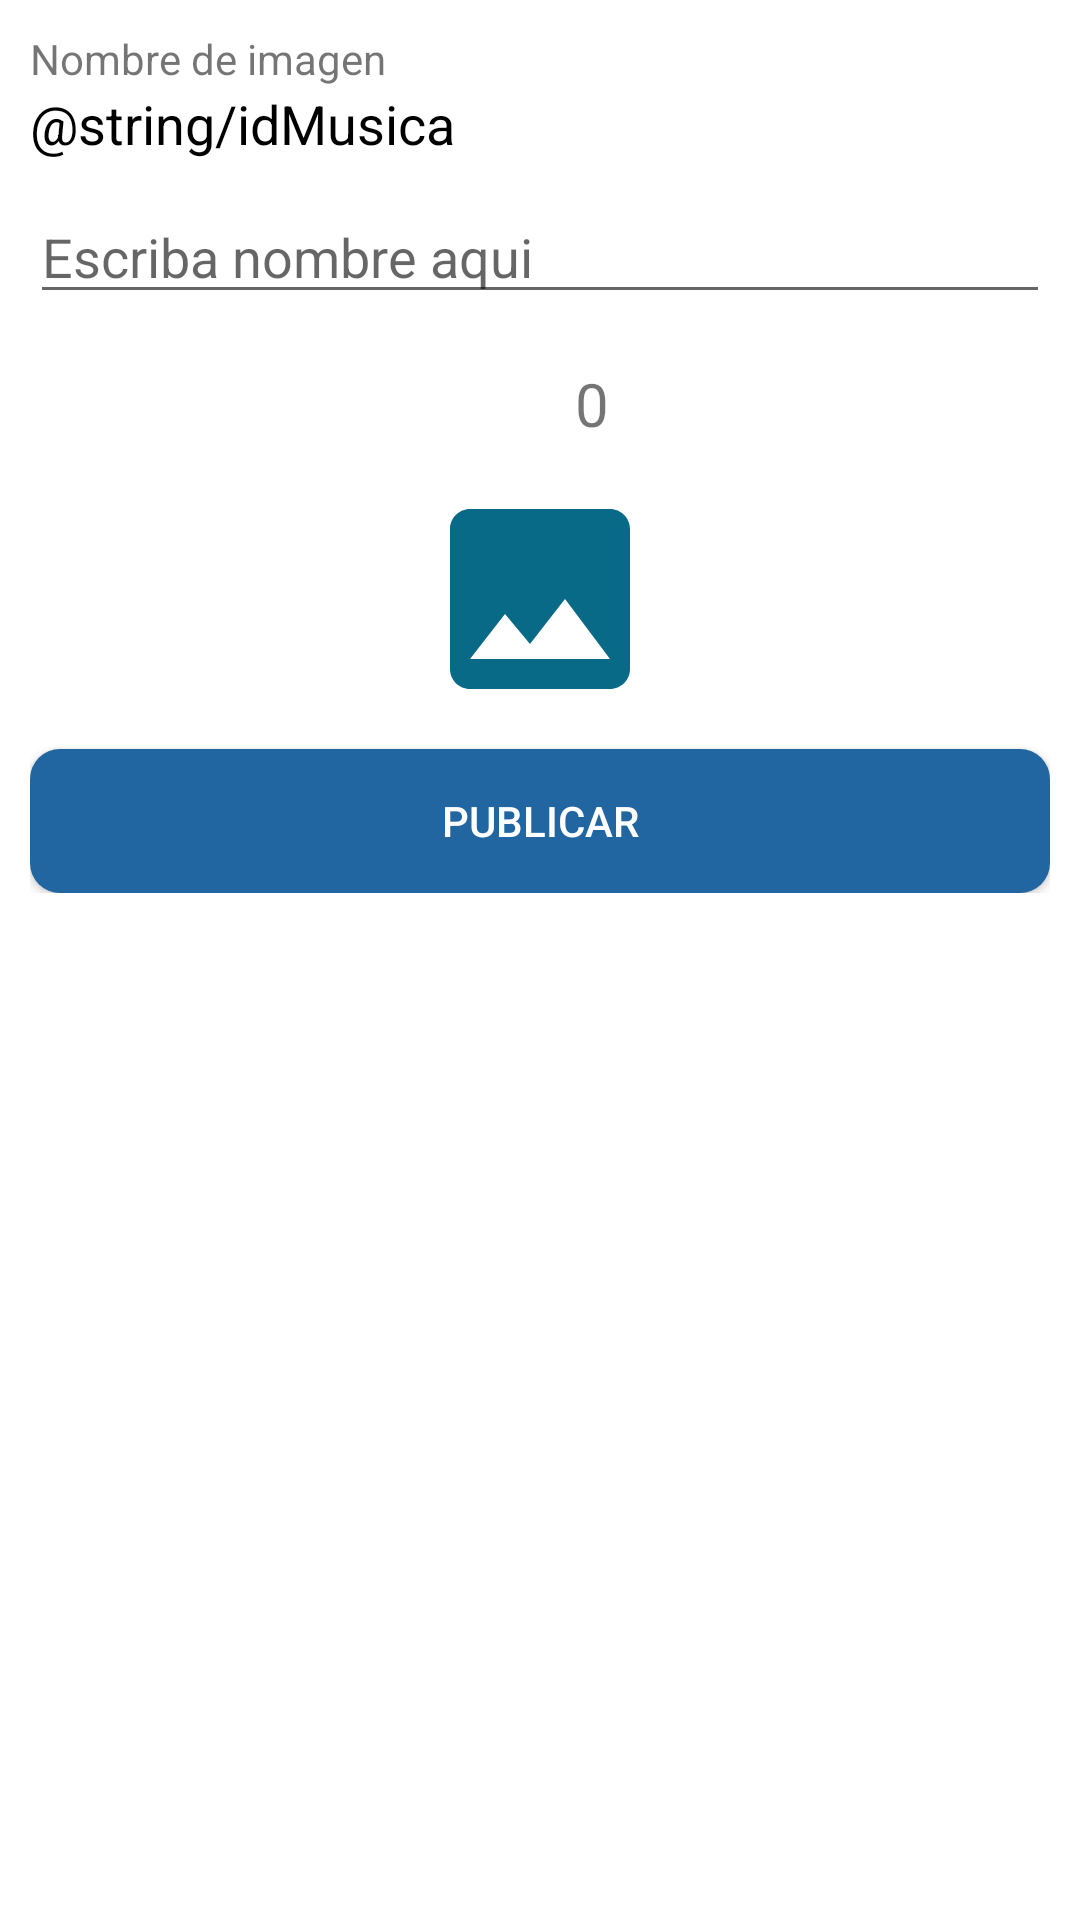

Reconstruct the res/layout file that produces this screen, plus the resources it refers to.
<!-- AndroidManifest.xml: application theme AppTheme -->
<!-- res/layout/activity_agregar_musica.xml -->
<?xml version="1.0" encoding="utf-8"?>
<RelativeLayout xmlns:android="http://schemas.android.com/apk/res/android"
    xmlns:tools="http://schemas.android.com/tools"
    android:id="@+id/main"
    android:layout_width="match_parent"
    android:layout_height="match_parent"
    android:background="@color/white"
    tools:context=".CategoriasAdmin.MusicaA.AgregarMusica">

    <androidx.appcompat.widget.LinearLayoutCompat
        android:layout_width="match_parent"
        android:layout_height="wrap_content"
        android:orientation="vertical"
        android:padding="10dp">

        <androidx.appcompat.widget.LinearLayoutCompat
            android:layout_width="match_parent"
            android:layout_height="wrap_content"
            android:orientation="vertical">

            
            <TextView
                android:layout_width="wrap_content"
                android:layout_height="wrap_content"
                android:text="@string/NombreTXTPeliculas" />

            <TextView
                android:id="@+id/idMusica"
                android:layout_width="match_parent"
                android:layout_height="wrap_content"
                android:text="@string/idMusica"
                android:textColor="@color/black"
                android:textSize="18sp" />

            
            <EditText
                android:id="@+id/NombreMusica"
                android:layout_width="match_parent"
                android:layout_height="wrap_content"
                android:layout_marginTop="10dp"
                android:hint="@string/NombrePeliculas"
                android:inputType="textCapWords|textAutoCorrect" />

            <androidx.appcompat.widget.LinearLayoutCompat
                android:layout_width="match_parent"
                android:layout_height="wrap_content"
                android:layout_marginTop="15dp"
                android:gravity="center"
                android:orientation="horizontal">

                
                <androidx.appcompat.widget.AppCompatImageView
                    android:layout_width="25dp"
                    android:layout_height="30dp"
                    android:src="@drawable/count_icon" />

                
                <TextView
                    android:id="@+id/VistaMusicas"
                    android:layout_width="wrap_content"
                    android:layout_height="wrap_content"
                    android:layout_marginStart="10dp"
                    android:text="@string/VistaPeliculas"
                    android:textSize="20sp" />

            </androidx.appcompat.widget.LinearLayoutCompat>

        </androidx.appcompat.widget.LinearLayoutCompat>

        
        <androidx.appcompat.widget.AppCompatImageView
            android:id="@+id/ImagenAgregarMusica"
            android:layout_width="80dp"
            android:layout_height="80dp"
            android:layout_gravity="center"
            android:layout_marginTop="10dp"
            android:src="@drawable/imagen_icon" />

        
        <Button
            android:id="@+id/PublicarMusica"
            android:layout_width="match_parent"
            android:layout_height="wrap_content"
            android:layout_marginTop="10dp"
            android:background="@drawable/btn_personalizado"
            android:text="@string/PublicarPelicula"
            android:textColor="@color/white" />

    </androidx.appcompat.widget.LinearLayoutCompat>

</RelativeLayout>
<!-- resources referenced by this layout -->
<resources>
  <color name="black">#FF000000</color>
  <color name="white">#FFFFFFFF</color>
  <!-- drawable btn_personalizado (drawable) -->
  <?xml version="1.0" encoding="utf-8"?>
  <ripple xmlns:android="http://schemas.android.com/apk/res/android"
      android:color="@color/black">
  
      <item>
          <shape android:shape="rectangle">
              <solid android:color="#2165A1" />
              <corners android:radius="10dp" />
          </shape>
  
      </item>
  
  </ripple>
  <!-- drawable imagen_icon (drawable-anydpi) -->
  <vector xmlns:android="http://schemas.android.com/apk/res/android"
      android:width="24dp"
      android:height="24dp"
      android:viewportWidth="24"
      android:viewportHeight="24"
      android:tint="#086A87">
    <path
        android:fillColor="@android:color/white"
        android:pathData="M21,19V5c0,-1.1 -0.9,-2 -2,-2H5c-1.1,0 -2,0.9 -2,2v14c0,1.1 0.9,2 2,2h14c1.1,0 2,-0.9 2,-2zM8.5,13.5l2.5,3.01L14.5,12l4.5,6H5l3.5,-4.5z"/>
  </vector>
  <string name="NombrePeliculas">Escriba nombre aqui</string>
  <string name="NombreTXTPeliculas">Nombre de imagen</string>
  <string name="PublicarPelicula">Publicar</string>
  <string name="VistaPeliculas">0</string>
  <style name="AppTheme" parent="Theme.AppCompat.Light.DarkActionBar">
          
          <item name="colorPrimary">@color/colorPrimary</item>
          <item name="colorPrimaryDark">@color/colorPrimaryDark</item>
          <item name="colorAccent">@color/colorAccent</item>
      </style>
  <color name="colorPrimary">#FE9A2E</color>
  <color name="colorPrimaryDark">#FA5858</color>
  <color name="colorAccent">#FE9A2E</color>
</resources>
